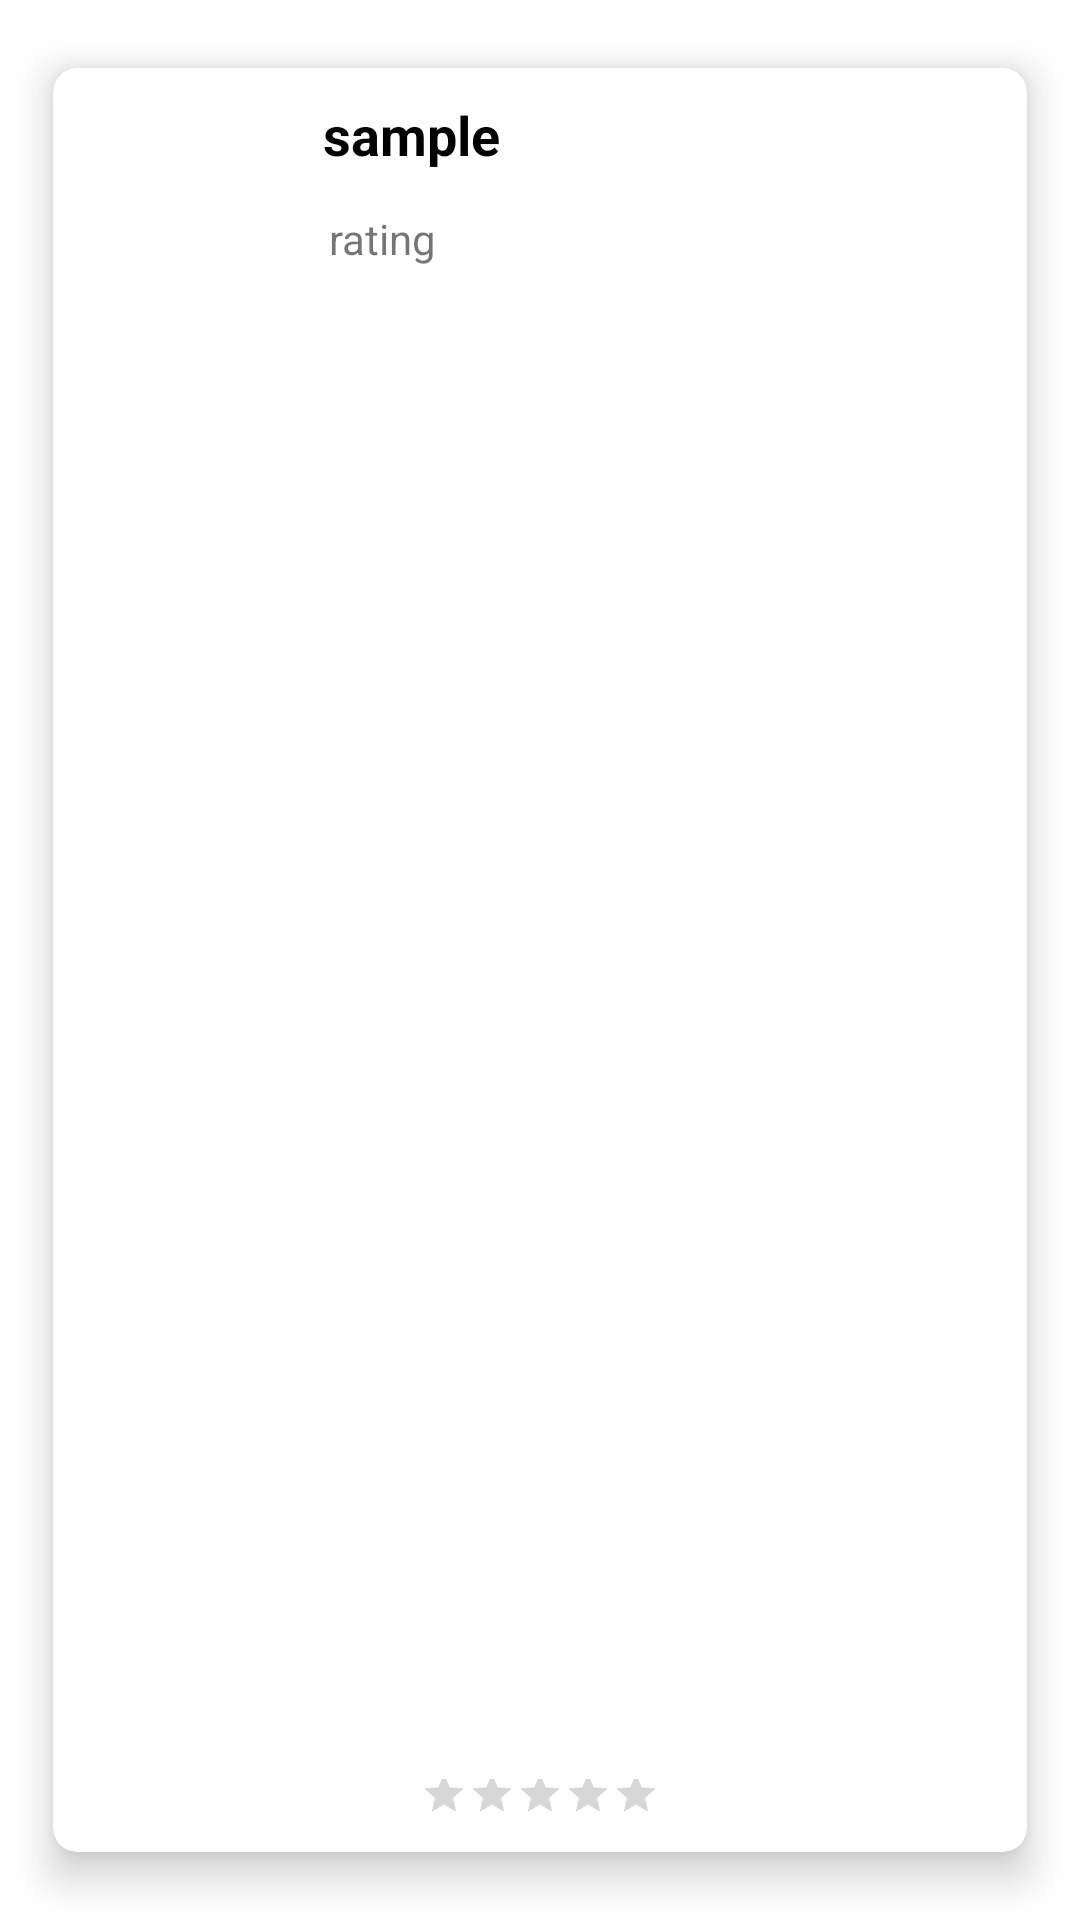

The Android layout XML behind this screen, and the referenced resources:
<!-- AndroidManifest.xml: application theme Theme.TheWatchlist -->
<!-- res/layout/dispaly_all.xml -->
<?xml version="1.0" encoding="utf-8"?>
<androidx.constraintlayout.widget.ConstraintLayout xmlns:android="http://schemas.android.com/apk/res/android"
    xmlns:app="http://schemas.android.com/apk/res-auto"
    xmlns:tools="http://schemas.android.com/tools"
    android:layout_width="match_parent"
    android:layout_height="150dp">

    <RatingBar
        android:id="@+id/ratingBar2"
        style="@style/Widget.AppCompat.RatingBar.Small"
        android:layout_width="80dp"
        android:layout_height="22dp"
        android:layout_marginBottom="28dp"
        android:elevation="10dp"
        android:isIndicator="false"
        android:numStars="5"
        app:layout_constraintBottom_toBottomOf="parent"
        app:layout_constraintEnd_toEndOf="parent"
        app:layout_constraintStart_toStartOf="parent" />

    <androidx.cardview.widget.CardView
        android:id="@+id/cardview"
        android:layout_width="match_parent"
        android:layout_height="0dp"
        android:layout_margin="5dp"
        app:cardBackgroundColor="@color/white"
        app:cardCornerRadius="8dp"
        app:cardElevation="8dp"
        app:cardMaxElevation="10dp"
        app:cardPreventCornerOverlap="true"
        app:cardUseCompatPadding="true"
        app:layout_constraintBottom_toBottomOf="parent"
        app:layout_constraintTop_toTopOf="parent"
        tools:layout_editor_absoluteX="5dp">

        

        <RelativeLayout
            android:layout_width="match_parent"
            android:layout_height="wrap_content">

            

            
            <com.google.android.material.imageview.ShapeableImageView
                android:id="@+id/idIVCourseImage"
                android:layout_width="60dp"
                android:layout_height="40dp"
                android:layout_marginStart="10dp"
                android:layout_marginTop="10dp"
                android:layout_marginEnd="10dp"
                android:layout_marginBottom="10dp"
                android:contentDescription="@string/app_name"
                android:padding="5dp"
                android:scaleType="fitXY"
                app:shapeAppearanceOverlay="@style/circular" />

            <TextView
                android:id="@+id/idTVCourseName"
                android:layout_width="match_parent"
                android:layout_height="wrap_content"
                android:layout_marginStart="10dp"
                android:layout_marginTop="10dp"
                android:layout_toEndOf="@id/idIVCourseImage"
                android:text="sample"
                android:textColor="@color/black"
                android:textSize="18sp"
                android:textStyle="bold" />

            
            
            <TextView
                android:id="@+id/idTVCourseSummary"
                android:layout_width="wrap_content"
                android:layout_height="wrap_content"
                android:layout_below="@id/idTVCourseName"
                android:layout_marginStart="12dp"
                android:layout_marginTop="13dp"
                android:layout_marginEnd="15dp"
                android:layout_marginRight="25dp"
                android:layout_marginBottom="20dp"
                android:layout_toEndOf="@id/idIVCourseImage"
                android:drawablePadding="2dp"
                android:text="rating" />

        </RelativeLayout>
    </androidx.cardview.widget.CardView>
</androidx.constraintlayout.widget.ConstraintLayout>
<!-- resources referenced by this layout -->
<resources>
  <color name="black">#FF000000</color>
  <color name="white">#FFFFFFFF</color>
  <string name="app_name">The Watchlist</string>
  <style name="Theme.TheWatchlist" parent="Theme.MaterialComponents.DayNight.DarkActionBar">
          
          <item name="colorPrimary">@color/purple_500</item>
          <item name="colorPrimaryVariant">@color/purple_700</item>
          <item name="colorOnPrimary">@color/white</item>
          
          <item name="colorSecondary">@color/teal_200</item>
          <item name="colorSecondaryVariant">@color/teal_700</item>
          <item name="colorOnSecondary">@color/black</item>
          
          <item name="android:statusBarColor" tools:targetApi="l">?attr/colorPrimaryVariant</item>
          
      </style>
  <color name="purple_500">#FF6200EE</color>
  <color name="purple_700">#FF3700B3</color>
  <color name="teal_200">#FF03DAC5</color>
  <color name="teal_700">#FF018786</color>
</resources>
